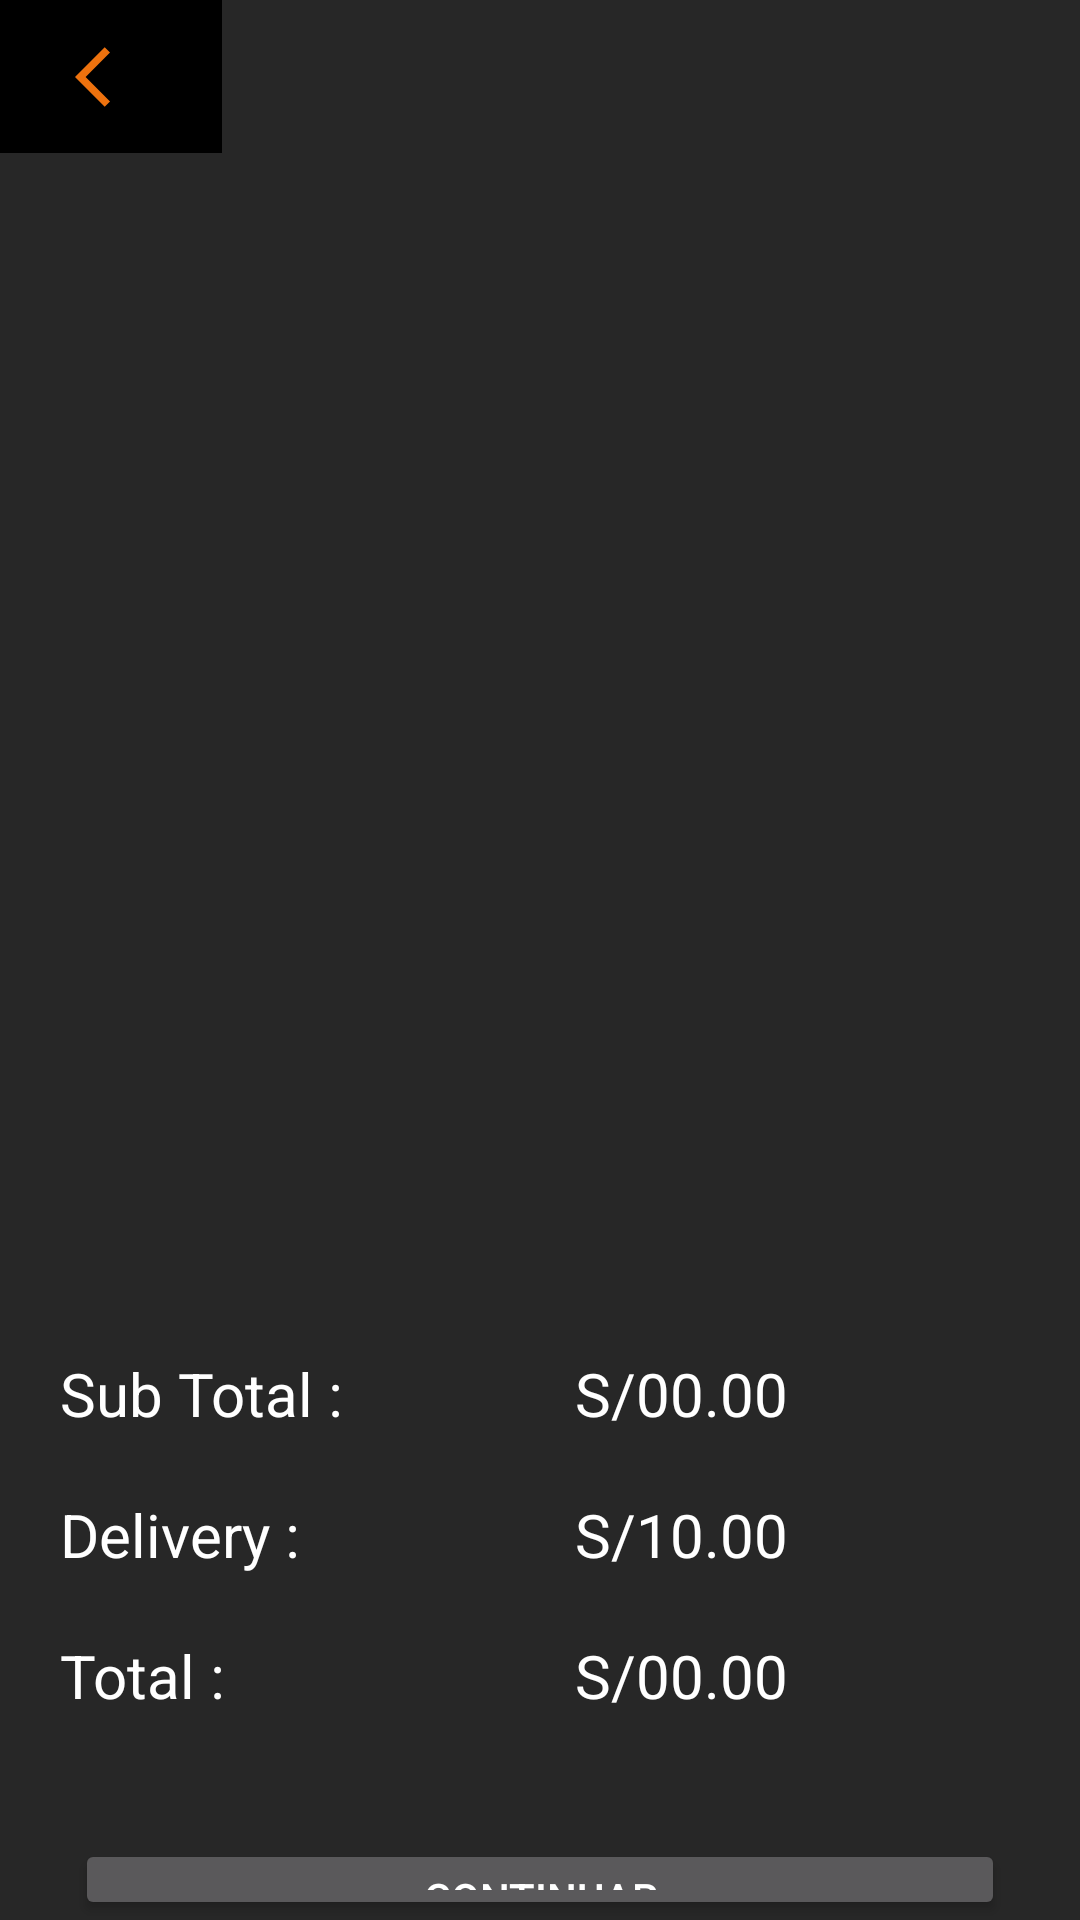

The Android layout XML behind this screen, and the referenced resources:
<!-- AndroidManifest.xml: application theme Theme.AppElGranPollon -->
<!-- res/layout/fragment_shopping_cart.xml -->
<?xml version="1.0" encoding="utf-8"?>
<FrameLayout xmlns:android="http://schemas.android.com/apk/res/android"
        xmlns:app="http://schemas.android.com/apk/res-auto"
        xmlns:tools="http://schemas.android.com/tools"
        android:layout_width="match_parent"
        android:layout_height="match_parent"
        tools:context=".ShoppingCartFragment">

    
    <LinearLayout
            android:layout_width="match_parent"
            android:layout_height="match_parent"
            android:background="@color/gray_2"
            android:orientation="vertical">

        <ImageButton
                android:id="@+id/imageButton"
                android:layout_width="74dp"
                android:layout_height="51dp"
                android:background="@color/black"
                android:foregroundGravity="left"
                android:src="@drawable/ic_baseline_arrow_back_ios_24"
                android:textAlignment="viewStart" />

        <androidx.recyclerview.widget.RecyclerView
                android:id="@+id/RecyclerCart"
                android:layout_width="match_parent"
                android:layout_height="375dp"
                tools:listitem="@layout/card_order_detail">

        </androidx.recyclerview.widget.RecyclerView>

        <LinearLayout
                android:layout_width="match_parent"
                android:layout_height="162dp"
                android:layout_marginTop="25dp"
                android:orientation="vertical">

            <TableLayout
                    android:layout_width="match_parent"
                    android:layout_height="match_parent"
                    android:layout_marginStart="20dp"
                    android:layout_marginEnd="20dp">

                <TableRow
                        android:layout_width="match_parent"
                        android:layout_height="match_parent">

                    <TextView
                            android:id="@+id/textView11"
                            android:layout_width="wrap_content"
                            android:layout_height="wrap_content"
                            android:layout_weight="1"
                            android:text="Sub Total :"
                            android:textColor="@color/white"
                            android:textSize="20sp" />

                    <TextView
                            android:id="@+id/cartSubtotal"
                            android:layout_width="wrap_content"
                            android:layout_height="wrap_content"
                            android:layout_weight="1"
                            android:text="S/00.00"
                            android:textColor="@color/white"
                            android:textSize="20sp" />

                </TableRow>

                <TableRow
                        android:layout_width="match_parent"
                        android:layout_height="match_parent"
                        android:layout_marginTop="20dp">

                    <TextView
                            android:id="@+id/textView15"
                            android:layout_width="wrap_content"
                            android:layout_height="wrap_content"
                            android:layout_weight="1"
                            android:text="Delivery :"
                            android:textColor="@color/white"
                            android:textSize="20sp" />

                    <TextView
                            android:id="@+id/textView13"
                            android:layout_width="wrap_content"
                            android:layout_height="wrap_content"
                            android:layout_weight="1"
                            android:text="S/10.00"
                            android:textColor="@color/white"
                            android:textSize="20sp" />
                </TableRow>

                <TableRow
                        android:layout_width="match_parent"
                        android:layout_height="match_parent"
                        android:layout_marginTop="20dp">

                    <TextView
                            android:id="@+id/textView19"
                            android:layout_width="wrap_content"
                            android:layout_height="wrap_content"
                            android:layout_weight="1"
                            android:text="Total :"
                            android:textColor="@color/white"
                            android:textSize="20sp" />

                    <TextView
                            android:id="@+id/cartTotal"
                            android:layout_width="wrap_content"
                            android:layout_height="wrap_content"
                            android:layout_weight="1"
                            android:text="S/00.00"
                            android:textColor="@color/white"
                            android:textSize="20sp" />
                </TableRow>

            </TableLayout>

        </LinearLayout>

        <Button
                android:id="@+id/btnNext"
                android:layout_width="match_parent"
                android:layout_height="wrap_content"
                android:layout_marginLeft="25dp"
                android:layout_marginRight="25dp"
                android:text="Continuar" />

    </LinearLayout>

</FrameLayout>
<!-- res/layout/card_order_detail.xml (included above) -->
<?xml version="1.0" encoding="utf-8"?>
        <com.google.android.material.card.MaterialCardView
                xmlns:android="http://schemas.android.com/apk/res/android"
                xmlns:app="http://schemas.android.com/apk/res-auto"
                xmlns:card_view="http://schemas.android.com/apk/res-auto"
                android:id="@+id/cardOrderDetail"
                android:layout_width="match_parent"
                android:layout_height="130dp"
                android:layout_margin="10dp"
                app:cardCornerRadius="10dp"
                app:cardElevation="10dp">


            <LinearLayout
                    android:layout_width="match_parent"
                    android:layout_height="match_parent"
                    android:padding="10dp">

                <LinearLayout
                        android:layout_width="150dp"
                        android:layout_height="match_parent"
                        android:orientation="vertical">

                    <ImageView
                            android:layout_width="match_parent"
                            android:layout_height="match_parent"
                            app:srcCompat="@drawable/choripapas"
                            android:id="@+id/imageCartItem" />


                </LinearLayout>


                <LinearLayout
                        android:layout_width="match_parent"
                        android:layout_marginStart="20dp"
                        android:orientation="vertical"
                        android:layout_gravity="center_vertical"
                        android:gravity="center_vertical"
                        android:layout_height="match_parent">


                    <TextView
                            android:id="@+id/txtProducto"
                            android:textStyle="bold"
                            android:layout_width="wrap_content"
                            android:layout_height="wrap_content"
                            android:textSize="17dp"
                            android:text="Salchipapa Especial"/>

                    <TextView
                            android:id="@+id/txtPrecio"
                            android:textStyle="bold"
                            android:layout_width="150dp"
                            android:textSize="20dp"
                            android:layout_height="wrap_content"
                            android:text="S/.20.00"/>
                    <LinearLayout android:layout_width="wrap_content" android:layout_height="wrap_content"
                    android:orientation="horizontal"

                    >
                        <ImageButton
                                android:id="@+id/btnMinusQuantity"
                                android:layout_width="wrap_content" android:layout_height="wrap_content"
                        android:src="@drawable/ic_baseline_remove_circle_24"
                        />
                        <TextView
                                android:id="@+id/txtCantidad"
                                android:textStyle="bold"
                                android:layout_width="40dp"
                                android:textSize="25dp"

                                android:layout_height="wrap_content"
                                android:text="Cantidad : 2"/>
                        <ImageButton
                                android:id="@+id/btnAddQuantity"
                                android:layout_width="wrap_content" android:layout_height="wrap_content"
                                     android:src="@drawable/ic_baseline_add_circle_24"
                        />
                    </LinearLayout>


                </LinearLayout>

            </LinearLayout>

        </com.google.android.material.card.MaterialCardView>
<!-- resources referenced by this layout -->
<resources>
  <color name="black">#FF000000</color>
  <color name="gray_2">#272727</color>
  <color name="white">#FFFFFFFF</color>
  <!-- drawable choripapas: jpeg bitmap (drawable, 240049 bytes) -->
  <!-- drawable ic_baseline_arrow_back_ios_24 (drawable) -->
  <vector android:autoMirrored="true" android:height="24dp"
      android:tint="#EE720E" android:viewportHeight="24"
      android:viewportWidth="24" android:width="24dp" xmlns:android="http://schemas.android.com/apk/res/android">
      <path android:fillColor="@android:color/white" android:pathData="M11.67,3.87L9.9,2.1 0,12l9.9,9.9 1.77,-1.77L3.54,12z"/>
  </vector>
  <style name="Theme.AppElGranPollon" parent="Theme.MaterialComponents.NoActionBar">
          
          <item name="colorPrimary">@color/purple_500</item>
          <item name="colorPrimaryVariant">@color/purple_700</item>
          <item name="colorOnPrimary">@color/white</item>
          
          <item name="colorSecondary">@color/teal_200</item>
          <item name="colorSecondaryVariant">@color/teal_700</item>
          <item name="colorOnSecondary">@color/black</item>
          
          <item name="android:statusBarColor" tools:targetApi="l">?attr/colorPrimaryVariant</item>
          
      </style>
  <color name="purple_500">#FFEC8206</color>
  <color name="purple_700">#FFCCCCD0</color>
  <color name="teal_200">#FF03DAC5</color>
  <color name="teal_700">#FF018786</color>
</resources>
